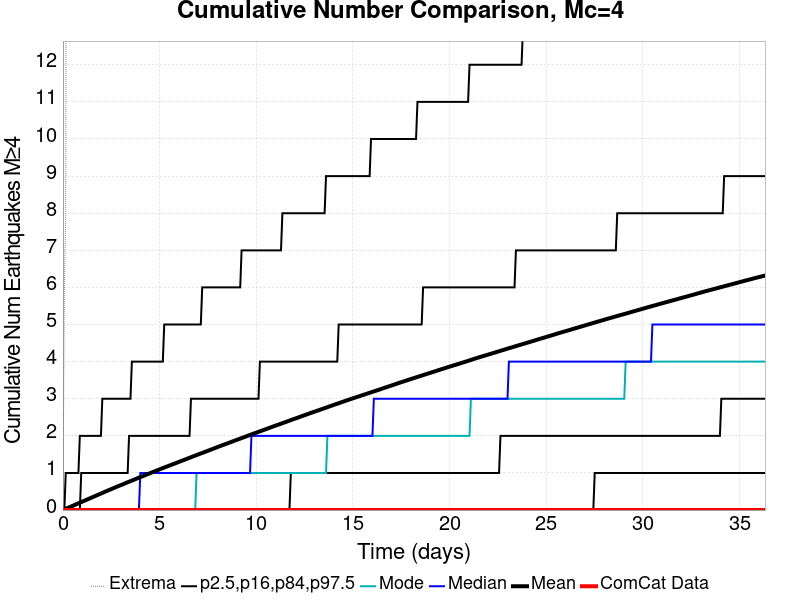

Source data for this figure (header and first rows):
Time (days), ComCat Data, Simulation Mean, Simulation Median, Simulation Mode, Simulation Minimum, Simulation Maximum, 2.5 %-ile, 16 %-ile, 84 %-ile, 97.5 %-ile
0.0, 0.0, 0.0, 0.0, 0.0, 0.0, 0.0, 0.0, 0.0, 0.0, 0.0
0.07277, 0.0, 0.01583, 0.0, 0.0, 0.0, 6.0, 0.0, 0.0, 0.0, 0.0
0.1455, 0.0, 0.03277, 0.0, 0.0, 0.0, 8.0, 0.0, 0.0, 0.0, 1.0
0.2183, 0.0, 0.05035, 0.0, 0.0, 0.0, 30.0, 0.0, 0.0, 0.0, 1.0
0.2911, 0.0, 0.06629, 0.0, 0.0, 0.0, 36.0, 0.0, 0.0, 0.0, 1.0
0.3639, 0.0, 0.08262, 0.0, 0.0, 0.0, 37.0, 0.0, 0.0, 0.0, 1.0
0.4366, 0.0, 0.09878, 0.0, 0.0, 0.0, 45.0, 0.0, 0.0, 0.0, 1.0
0.5094, 0.0, 0.1156, 0.0, 0.0, 0.0, 47.0, 0.0, 0.0, 0.0, 1.0
0.5822, 0.0, 0.1314, 0.0, 0.0, 0.0, 47.0, 0.0, 0.0, 0.0, 1.0
0.655, 0.0, 0.1484, 0.0, 0.0, 0.0, 50.0, 0.0, 0.0, 0.0, 1.0
0.7277, 0.0, 0.1654, 0.0, 0.0, 0.0, 50.0, 0.0, 0.0, 0.0, 1.0
0.8005, 0.0, 0.1814, 0.0, 0.0, 0.0, 56.0, 0.0, 0.0, 0.0, 1.0
0.8733, 0.0, 0.198, 0.0, 0.0, 0.0, 62.0, 0.0, 0.0, 0.0, 2.0
0.946, 0.0, 0.2146, 0.0, 0.0, 0.0, 68.0, 0.0, 0.0, 1.0, 2.0
1.019, 0.0, 0.2318, 0.0, 0.0, 0.0, 72.0, 0.0, 0.0, 1.0, 2.0
1.092, 0.0, 0.248, 0.0, 0.0, 0.0, 74.0, 0.0, 0.0, 1.0, 2.0
1.164, 0.0, 0.2637, 0.0, 0.0, 0.0, 77.0, 0.0, 0.0, 1.0, 2.0
1.237, 0.0, 0.2803, 0.0, 0.0, 0.0, 80.0, 0.0, 0.0, 1.0, 2.0
1.31, 0.0, 0.2975, 0.0, 0.0, 0.0, 82.0, 0.0, 0.0, 1.0, 2.0
1.383, 0.0, 0.3138, 0.0, 0.0, 0.0, 85.0, 0.0, 0.0, 1.0, 2.0
1.455, 0.0, 0.3299, 0.0, 0.0, 0.0, 86.0, 0.0, 0.0, 1.0, 2.0
1.528, 0.0, 0.3465, 0.0, 0.0, 0.0, 94.0, 0.0, 0.0, 1.0, 2.0
1.601, 0.0, 0.3631, 0.0, 0.0, 0.0, 97.0, 0.0, 0.0, 1.0, 2.0
1.674, 0.0, 0.3796, 0.0, 0.0, 0.0, 102.0, 0.0, 0.0, 1.0, 2.0
1.747, 0.0, 0.3959, 0.0, 0.0, 0.0, 105.0, 0.0, 0.0, 1.0, 2.0
1.819, 0.0, 0.4129, 0.0, 0.0, 0.0, 107.0, 0.0, 0.0, 1.0, 2.0
1.892, 0.0, 0.4285, 0.0, 0.0, 0.0, 107.0, 0.0, 0.0, 1.0, 2.0
1.965, 0.0, 0.4451, 0.0, 0.0, 0.0, 107.0, 0.0, 0.0, 1.0, 2.0
2.038, 0.0, 0.4615, 0.0, 0.0, 0.0, 107.0, 0.0, 0.0, 1.0, 3.0
2.11, 0.0, 0.4778, 0.0, 0.0, 0.0, 108.0, 0.0, 0.0, 1.0, 3.0
2.183, 0.0, 0.4946, 0.0, 0.0, 0.0, 109.0, 0.0, 0.0, 1.0, 3.0
2.256, 0.0, 0.5115, 0.0, 0.0, 0.0, 110.0, 0.0, 0.0, 1.0, 3.0
2.329, 0.0, 0.5276, 0.0, 0.0, 0.0, 110.0, 0.0, 0.0, 1.0, 3.0
2.401, 0.0, 0.5438, 0.0, 0.0, 0.0, 110.0, 0.0, 0.0, 1.0, 3.0
2.474, 0.0, 0.5597, 0.0, 0.0, 0.0, 110.0, 0.0, 0.0, 1.0, 3.0
2.547, 0.0, 0.5758, 0.0, 0.0, 0.0, 110.0, 0.0, 0.0, 1.0, 3.0
2.62, 0.0, 0.5922, 0.0, 0.0, 0.0, 113.0, 0.0, 0.0, 1.0, 3.0
2.693, 0.0, 0.6084, 0.0, 0.0, 0.0, 113.0, 0.0, 0.0, 1.0, 3.0
2.765, 0.0, 0.6236, 0.0, 0.0, 0.0, 115.0, 0.0, 0.0, 1.0, 3.0
2.838, 0.0, 0.6392, 0.0, 0.0, 0.0, 116.0, 0.0, 0.0, 1.0, 3.0
2.911, 0.0, 0.6551, 0.0, 0.0, 0.0, 116.0, 0.0, 0.0, 1.0, 3.0
2.984, 0.0, 0.6699, 0.0, 0.0, 0.0, 119.0, 0.0, 0.0, 1.0, 3.0
3.056, 0.0, 0.6855, 0.0, 0.0, 0.0, 121.0, 0.0, 0.0, 1.0, 3.0
3.129, 0.0, 0.7004, 0.0, 0.0, 0.0, 122.0, 0.0, 0.0, 1.0, 3.0
3.202, 0.0, 0.7167, 0.0, 0.0, 0.0, 123.0, 0.0, 0.0, 1.0, 3.0
3.275, 0.0, 0.7343, 0.0, 0.0, 0.0, 123.0, 0.0, 0.0, 1.0, 3.0
3.348, 0.0, 0.7497, 0.0, 0.0, 0.0, 125.0, 0.0, 0.0, 1.0, 3.0
3.42, 0.0, 0.764, 0.0, 0.0, 0.0, 127.0, 0.0, 0.0, 2.0, 3.0
3.493, 0.0, 0.779, 0.0, 0.0, 0.0, 127.0, 0.0, 0.0, 2.0, 3.0
3.566, 0.0, 0.7941, 0.0, 0.0, 0.0, 127.0, 0.0, 0.0, 2.0, 4.0
3.639, 0.0, 0.81, 0.0, 0.0, 0.0, 128.0, 0.0, 0.0, 2.0, 4.0
3.711, 0.0, 0.8256, 0.0, 0.0, 0.0, 128.0, 0.0, 0.0, 2.0, 4.0
3.784, 0.0, 0.8415, 0.0, 0.0, 0.0, 128.0, 0.0, 0.0, 2.0, 4.0
3.857, 0.0, 0.8578, 0.0, 0.0, 0.0, 128.0, 0.0, 0.0, 2.0, 4.0
3.93, 0.0, 0.8731, 0.0, 0.0, 0.0, 128.0, 0.0, 0.0, 2.0, 4.0
4.002, 0.0, 0.8882, 1.0, 0.0, 0.0, 128.0, 0.0, 0.0, 2.0, 4.0
4.075, 0.0, 0.9028, 1.0, 0.0, 0.0, 129.0, 0.0, 0.0, 2.0, 4.0
4.148, 0.0, 0.9179, 1.0, 0.0, 0.0, 131.0, 0.0, 0.0, 2.0, 4.0
4.221, 0.0, 0.9333, 1.0, 0.0, 0.0, 131.0, 0.0, 0.0, 2.0, 4.0
4.294, 0.0, 0.9494, 1.0, 0.0, 0.0, 131.0, 0.0, 0.0, 2.0, 4.0
... 440 more rows
